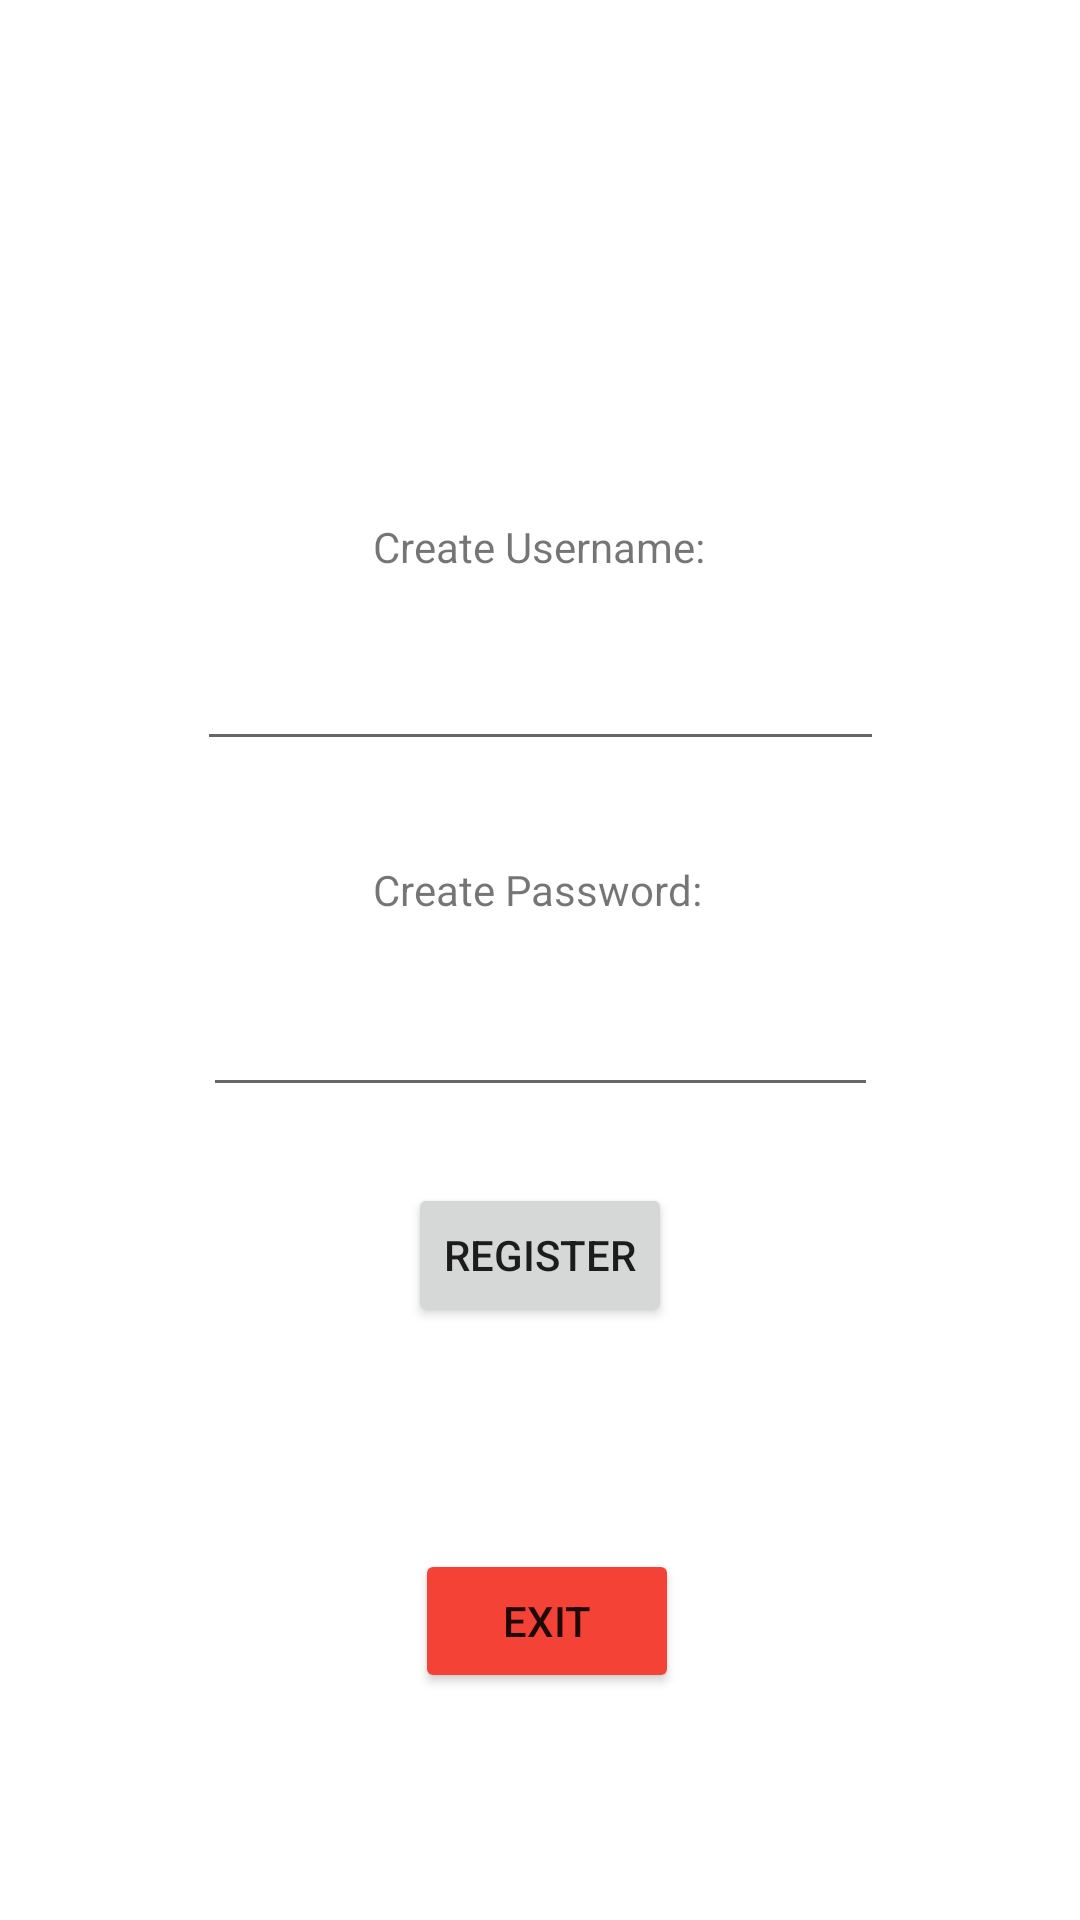

The Android layout XML behind this screen, and the referenced resources:
<!-- AndroidManifest.xml: application theme Theme.MCQClicker -->
<!-- res/layout/activity_register.xml -->
<?xml version="1.0" encoding="utf-8"?>
<androidx.constraintlayout.widget.ConstraintLayout xmlns:android="http://schemas.android.com/apk/res/android"
    xmlns:app="http://schemas.android.com/apk/res-auto"
    xmlns:tools="http://schemas.android.com/tools"
    android:layout_width="match_parent"
    android:layout_height="match_parent"
    tools:context=".Register">

    <EditText
        android:id="@+id/txtURL"
        android:layout_width="229dp"
        android:layout_height="51dp"
        android:text=""
        app:layout_constraintBottom_toBottomOf="parent"
        app:layout_constraintEnd_toEndOf="parent"
        app:layout_constraintStart_toStartOf="parent"
        app:layout_constraintTop_toTopOf="parent"
        app:layout_constraintVertical_bias="0.344" />

    <EditText
        android:id="@+id/txtURL2"
        android:layout_width="225dp"
        android:layout_height="52dp"
        android:text=""
        app:layout_constraintBottom_toBottomOf="parent"
        app:layout_constraintEnd_toEndOf="parent"
        app:layout_constraintStart_toStartOf="parent"
        app:layout_constraintTop_toTopOf="parent"
        app:layout_constraintVertical_bias="0.539" />

    <TextView
        android:id="@+id/textView11"
        android:layout_width="wrap_content"
        android:layout_height="wrap_content"
        android:text="Create Username:"
        app:layout_constraintBottom_toBottomOf="parent"
        app:layout_constraintEnd_toEndOf="parent"
        app:layout_constraintHorizontal_bias="0.498"
        app:layout_constraintStart_toStartOf="parent"
        app:layout_constraintTop_toTopOf="parent"
        app:layout_constraintVertical_bias="0.278" />

    <TextView
        android:id="@+id/textView12"
        android:layout_width="wrap_content"
        android:layout_height="wrap_content"
        android:text="Create Password:"
        app:layout_constraintBottom_toBottomOf="parent"
        app:layout_constraintEnd_toEndOf="parent"
        app:layout_constraintHorizontal_bias="0.497"
        app:layout_constraintStart_toStartOf="parent"
        app:layout_constraintTop_toTopOf="parent"
        app:layout_constraintVertical_bias="0.462" />

    <WebView
        android:id="@+id/webView"
        android:layout_width="fill_parent"
        android:layout_height="wrap_content"
        android:visibility="invisible"
        app:layout_constraintBottom_toBottomOf="parent"
        app:layout_constraintStart_toStartOf="parent" />

    <Button
        android:id="@+id/button2"
        android:layout_width="wrap_content"
        android:layout_height="wrap_content"
        android:onClick="btnRegisterHandler"
        android:text="Register"
        app:layout_constraintBottom_toBottomOf="parent"
        app:layout_constraintEnd_toEndOf="parent"
        app:layout_constraintStart_toStartOf="parent"
        app:layout_constraintTop_toTopOf="parent"
        app:layout_constraintVertical_bias="0.666" />

    <Button
        android:id="@+id/button3"
        android:layout_width="wrap_content"
        android:layout_height="wrap_content"
        android:onClick="btnExitHandler"
        android:text="Exit"
        app:backgroundTint="#F44336"
        app:layout_constraintBottom_toBottomOf="parent"
        app:layout_constraintEnd_toEndOf="parent"
        app:layout_constraintHorizontal_bias="0.509"
        app:layout_constraintStart_toStartOf="parent"
        app:layout_constraintTop_toTopOf="parent"
        app:layout_constraintVertical_bias="0.872" />

</androidx.constraintlayout.widget.ConstraintLayout>
<!-- resources referenced by this layout -->
<resources>
  <style name="Theme.MCQClicker" parent="Theme.MaterialComponents.DayNight.DarkActionBar">
          
          <item name="colorPrimary">@color/purple_500</item>
          <item name="colorPrimaryVariant">@color/purple_700</item>
          <item name="colorOnPrimary">@color/white</item>
          
          <item name="colorSecondary">@color/teal_200</item>
          <item name="colorSecondaryVariant">@color/teal_700</item>
          <item name="colorOnSecondary">@color/black</item>
          
          <item name="android:statusBarColor" tools:targetApi="l">?attr/colorPrimaryVariant</item>
          
      </style>
  <!-- not gathered from this repository: default colours our renderer supplied (Android Studio template values) -->
  <color name="purple_500">#FF6200EE</color>
  <color name="purple_700">#FF3700B3</color>
  <color name="teal_200">#FF03DAC5</color>
  <color name="teal_700">#FF018786</color>
  <color name="black">#FF000000</color>
  <color name="white">#FFFFFFFF</color>
</resources>
